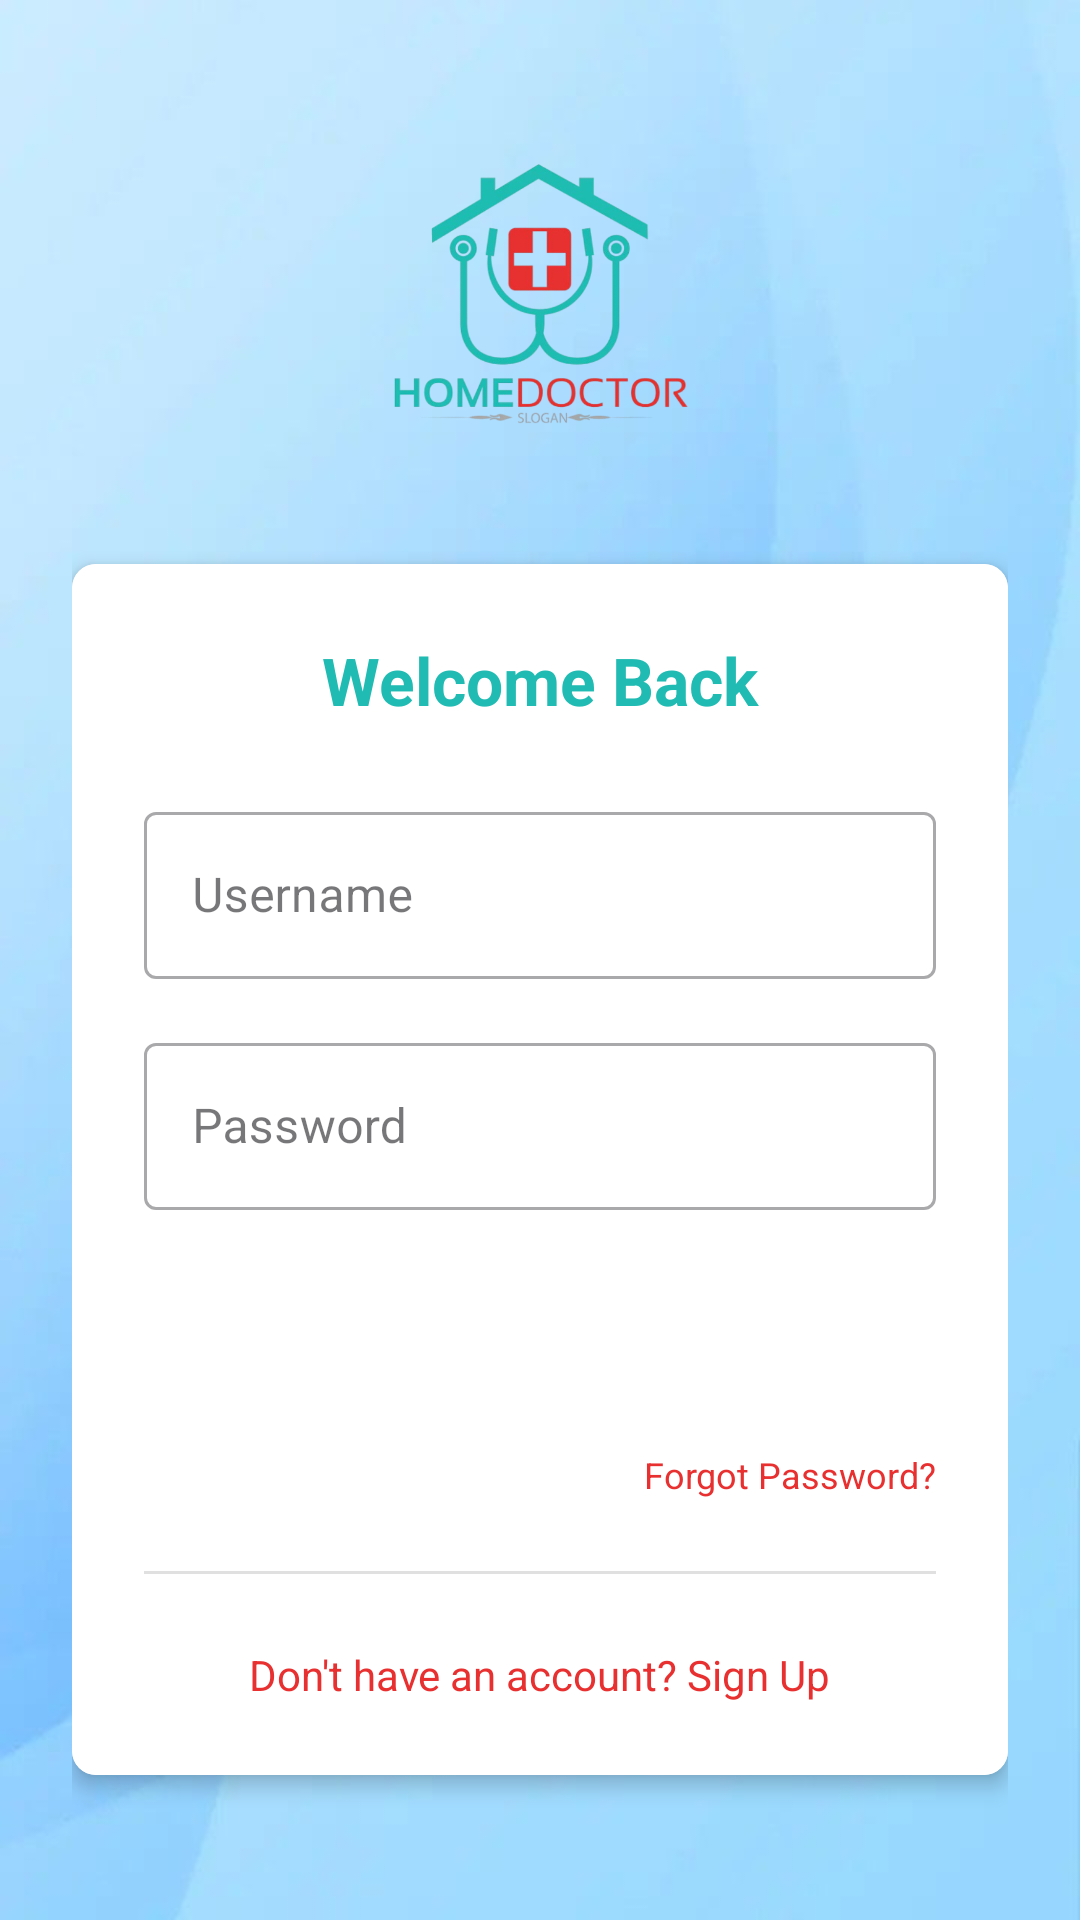

Write the Android layout XML for this screen, with the resource values it uses.
<!-- AndroidManifest.xml: application theme Theme.ApplicationProject -->
<!-- res/layout/activity_login.xml -->
<?xml version="1.0" encoding="utf-8"?>
<LinearLayout xmlns:android="http://schemas.android.com/apk/res/android"
    xmlns:app="http://schemas.android.com/apk/res-auto"
    android:layout_width="match_parent"
    android:layout_height="match_parent"
    android:background="@drawable/background"
    android:gravity="center"
    android:orientation="vertical"
    android:padding="24dp">

    
    <ImageView
        android:id="@+id/logo"
        android:layout_width="150dp"
        android:layout_height="100dp"
        android:layout_marginBottom="40dp"
        android:contentDescription="@string/app_logo"
        android:scaleType="fitCenter"
        android:src="@drawable/img" />

    
    <androidx.cardview.widget.CardView
        android:layout_width="match_parent"
        android:layout_height="wrap_content"
        android:elevation="8dp"
        app:cardCornerRadius="8dp"
        app:cardElevation="4dp">

        <LinearLayout
            android:layout_width="match_parent"
            android:layout_height="wrap_content"
            android:background="@android:color/white"
            android:orientation="vertical"
            android:padding="24dp">

            
            <TextView
                android:layout_width="match_parent"
                android:layout_height="wrap_content"
                android:layout_marginBottom="24dp"
                android:text="Welcome Back"
                android:textAlignment="center"
                android:textColor="#20bbb2"
                android:textSize="22sp"
                android:textStyle="bold" />

            
            <com.google.android.material.textfield.TextInputLayout
                style="@style/Widget.MaterialComponents.TextInputLayout.OutlinedBox"
                android:layout_width="match_parent"
                android:layout_height="wrap_content"
                android:layout_marginBottom="16dp"
                android:hint="Username">

                <com.google.android.material.textfield.TextInputEditText
                    android:id="@+id/username"
                    android:layout_width="match_parent"
                    android:layout_height="wrap_content"
                    android:inputType="text" />
            </com.google.android.material.textfield.TextInputLayout>

            
            <com.google.android.material.textfield.TextInputLayout
                style="@style/Widget.MaterialComponents.TextInputLayout.OutlinedBox"
                android:layout_width="match_parent"
                android:layout_height="wrap_content"
                android:layout_marginBottom="24dp"
                android:hint="Password">

                <com.google.android.material.textfield.TextInputEditText
                    android:id="@+id/password"
                    android:layout_width="match_parent"
                    android:layout_height="wrap_content"
                    android:inputType="textPassword" />
            </com.google.android.material.textfield.TextInputLayout>

            
            <Button
                android:id="@+id/loginButton"
                style="@style/Widget.MaterialComponents.Button"
                android:layout_width="match_parent"
                android:layout_height="48dp"
                android:backgroundTint="#20bbb2"
                android:text="LOGIN"
                android:textAllCaps="false"
                android:textColor="@android:color/white" />

            
            <TextView
                android:layout_width="wrap_content"
                android:layout_height="wrap_content"
                android:layout_gravity="end"
                android:layout_marginTop="8dp"
                android:text="Forgot Password?"
                android:textColor="#e83030"
                android:textSize="12sp" />

            
            <View
                android:layout_width="match_parent"
                android:layout_height="1dp"
                android:layout_marginVertical="24dp"
                android:background="#E0E0E0" />

            
            <TextView
                android:id="@+id/signupText"
                android:layout_width="wrap_content"
                android:layout_height="wrap_content"
                android:layout_gravity="center"
                android:text="Don't have an account? Sign Up"
                android:textColor="#e83030" />
        </LinearLayout>
    </androidx.cardview.widget.CardView>
</LinearLayout>
<!-- resources referenced by this layout -->
<resources>
  <!-- drawable background: jpg bitmap (drawable, 17895 bytes) -->
  <!-- drawable img: png bitmap (drawable, 134611 bytes) -->
  <string name="app_logo">App Logo</string>
  <style name="Theme.ApplicationProject" parent="Base.Theme.ApplicationProject" />
  <style name="Base.Theme.ApplicationProject" parent="Theme.Material3.DayNight.NoActionBar">
          
          
      </style>
</resources>
